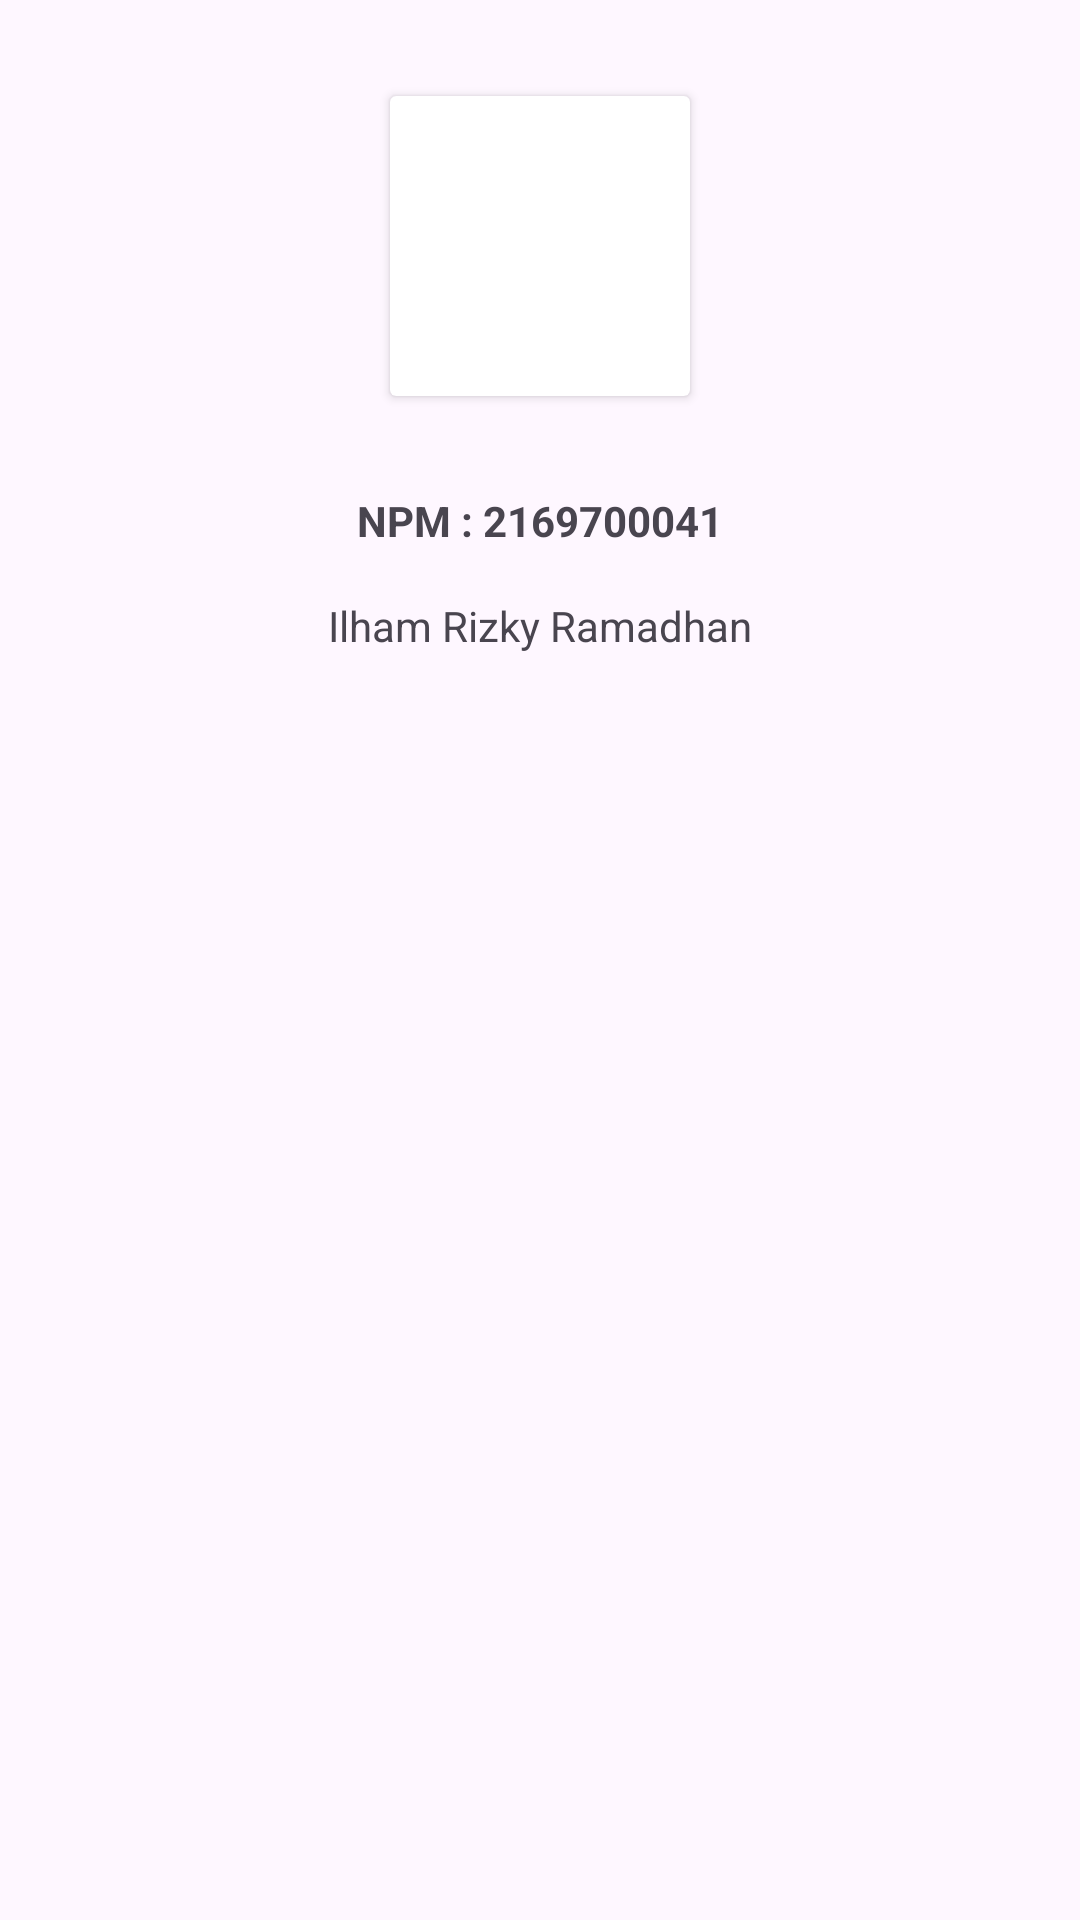

Reconstruct the res/layout file that produces this screen, plus the resources it refers to.
<!-- AndroidManifest.xml: application theme Theme.TugasUTSIlham -->
<!-- res/layout/activity_profil.xml -->
<?xml version="1.0" encoding="utf-8"?>
<androidx.constraintlayout.widget.ConstraintLayout xmlns:android="http://schemas.android.com/apk/res/android"
    xmlns:app="http://schemas.android.com/apk/res-auto"
    xmlns:tools="http://schemas.android.com/tools"
    android:layout_width="match_parent"
    android:layout_height="match_parent"
    tools:context=".Profil">

    <androidx.cardview.widget.CardView
        android:id="@+id/cvProfil2"
        android:layout_width="100dp"
        android:layout_height="100dp"
        android:layout_marginStart="32dp"
        android:layout_marginTop="32dp"
        android:layout_marginEnd="32dp"
        app:layout_constraintEnd_toEndOf="parent"
        app:layout_constraintStart_toStartOf="parent"
        app:layout_constraintTop_toTopOf="parent" >

        <ImageView
            android:id="@+id/imageView3"
            android:layout_width="wrap_content"
            android:layout_height="wrap_content"
            app:srcCompat="@drawable/profil" />
    </androidx.cardview.widget.CardView>

    <TextView
        android:id="@+id/textView12"
        android:layout_width="wrap_content"
        android:layout_height="wrap_content"
        android:layout_marginTop="32dp"
        android:text="NPM : 2169700041"
        android:textStyle="bold"
        app:layout_constraintEnd_toEndOf="parent"
        app:layout_constraintStart_toStartOf="parent"
        app:layout_constraintTop_toBottomOf="@+id/cvProfil2" />

    <TextView
        android:id="@+id/textView13"
        android:layout_width="wrap_content"
        android:layout_height="wrap_content"
        android:layout_marginTop="16dp"
        android:text="Ilham Rizky Ramadhan"
        app:layout_constraintEnd_toEndOf="parent"
        app:layout_constraintStart_toStartOf="parent"
        app:layout_constraintTop_toBottomOf="@+id/textView12" />
</androidx.constraintlayout.widget.ConstraintLayout>
<!-- resources referenced by this layout -->
<resources>
  <style name="Theme.TugasUTSIlham" parent="Base.Theme.TugasUTSIlham" />
  <style name="Base.Theme.TugasUTSIlham" parent="Theme.Material3.DayNight.NoActionBar">
          
          
      </style>
</resources>
